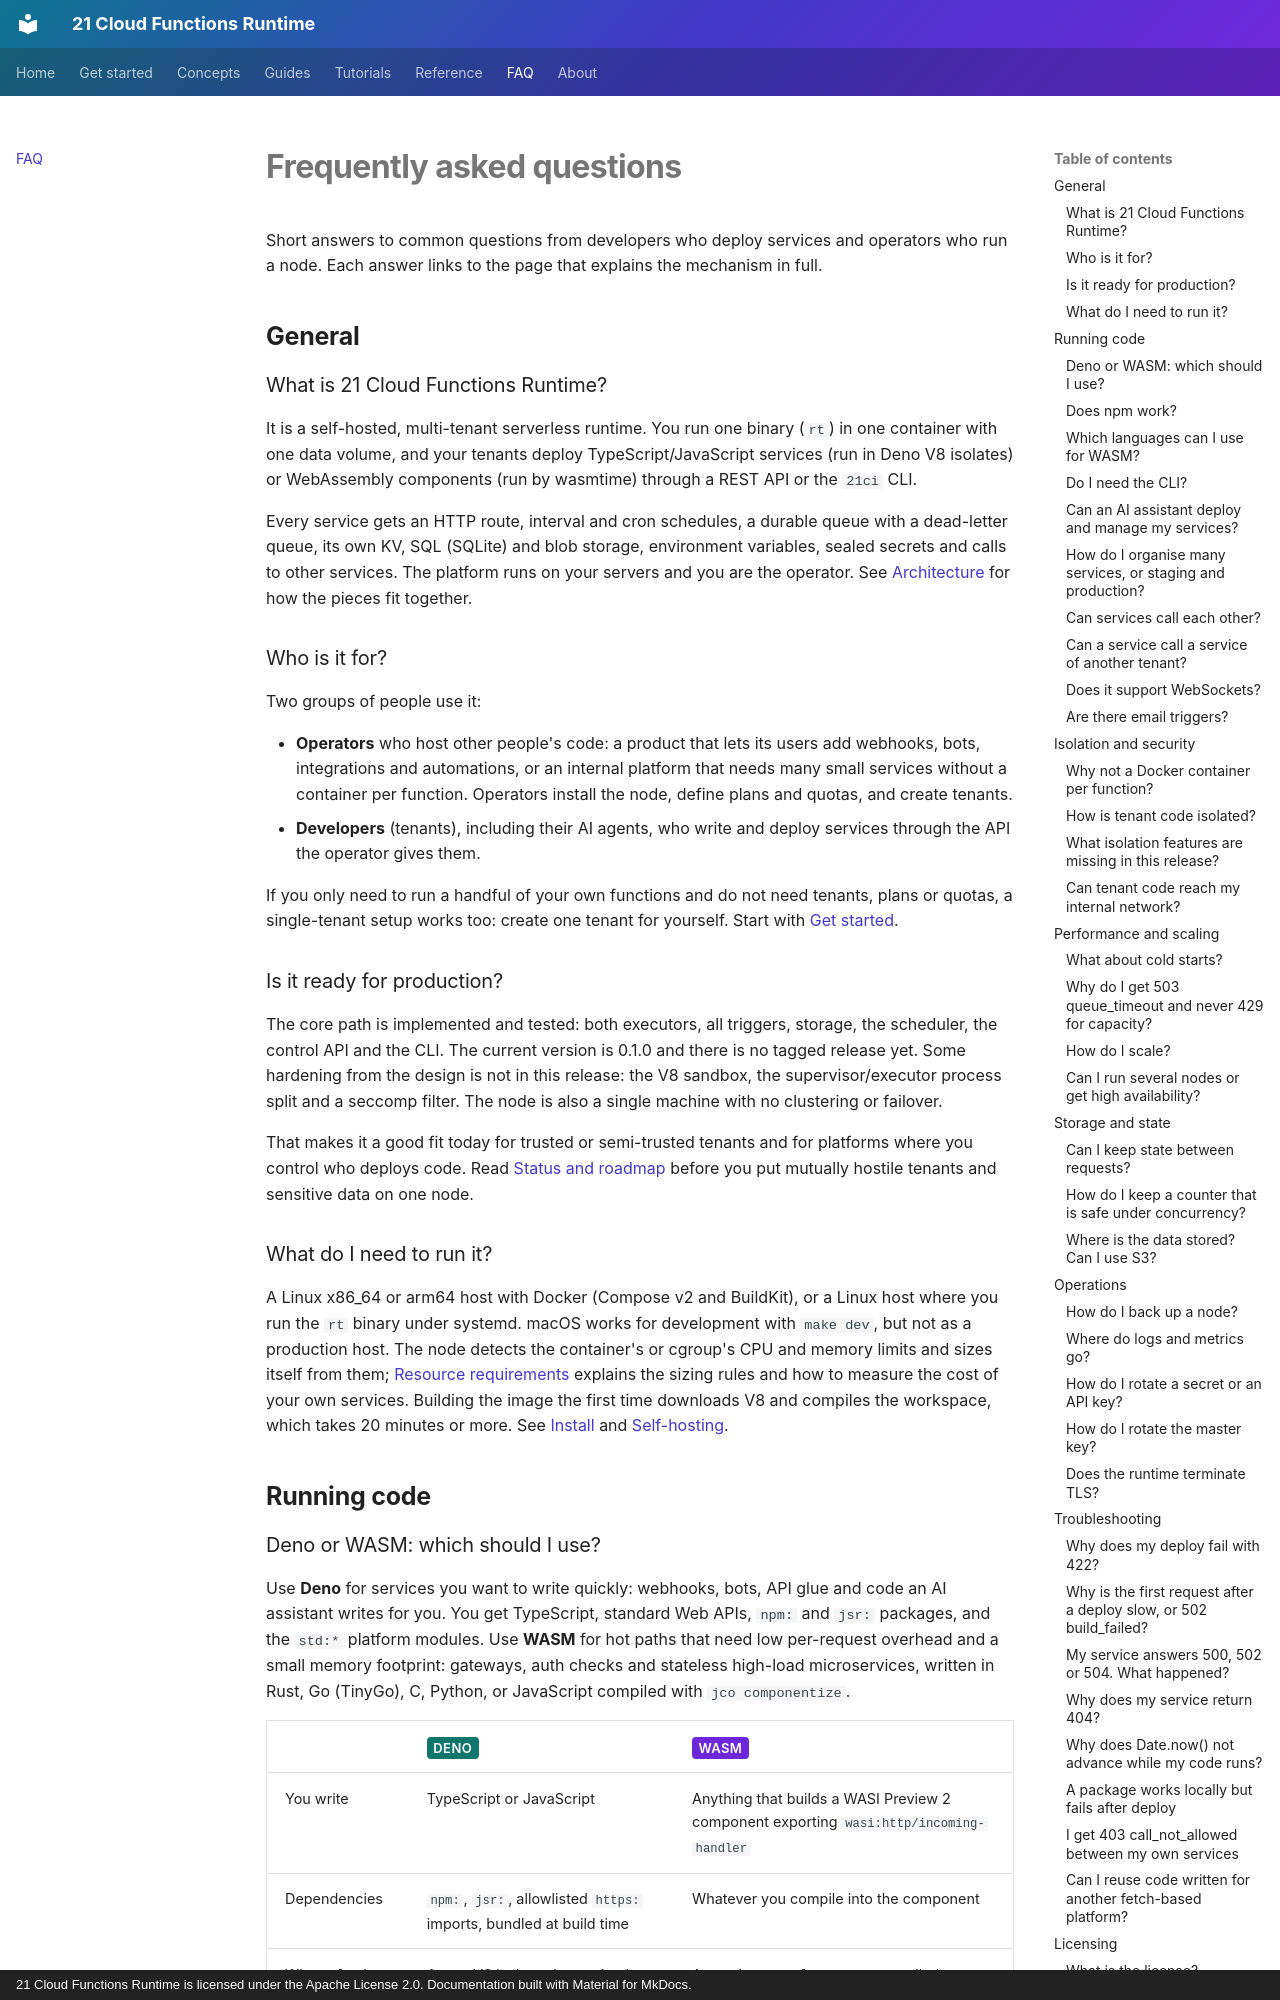

repository: 21-ci/runtime · page: faq/index.html · generator: mkdocs · copyright: 21 Cloud Functions Runtime is licensed under the Apache License 2.0. Documentation built with Material for MkDocs.

---
title: Frequently asked questions
description: Short answers to the questions people ask most about 21 Cloud Functions Runtime, with links to the pages that go deeper.
---

# Frequently asked questions

Short answers to common questions from developers who deploy services and operators who run a node. Each answer links
to the page that explains the mechanism in full.

## General

### What is 21 Cloud Functions Runtime?

It is a self-hosted, multi-tenant serverless runtime. You run one binary (`rt`) in one container with one data
volume, and your tenants deploy TypeScript/JavaScript services (run in Deno V8 isolates) or WebAssembly components
(run by wasmtime) through a REST API or the `21ci` CLI.

Every service gets an HTTP route, interval and cron schedules, a durable queue with a dead-letter queue, its own KV,
SQL (SQLite) and blob storage, environment variables, sealed secrets and calls to other services. The platform runs
on your servers and you are the operator. See [Architecture](concepts/architecture.md) for how the pieces fit
together.

### Who is it for?

Two groups of people use it:

- **Operators** who host other people's code: a product that lets its users add webhooks, bots, integrations and
  automations, or an internal platform that needs many small services without a container per function. Operators
  install the node, define plans and quotas, and create tenants.
- **Developers** (tenants), including their AI agents, who write and deploy services through the API the operator
  gives them.

If you only need to run a handful of your own functions and do not need tenants, plans or quotas, a single-tenant
setup works too: create one tenant for yourself. Start with [Get started](getting-started/index.md).

### Is it ready for production?

The core path is implemented and tested: both executors, all triggers, storage, the scheduler, the control API and
the CLI. The current version is 0.1.0 and there is no tagged release yet. Some hardening from the design is not in
this release: the V8 sandbox, the supervisor/executor process split and a seccomp filter. The node is also a single
machine with no clustering or failover.

That makes it a good fit today for trusted or semi-trusted tenants and for platforms where you control who deploys
code. Read [Status and roadmap](about/status.md) before you put mutually hostile tenants and sensitive data on one
node.

### What do I need to run it?

A Linux x86_64 or arm64 host with Docker (Compose v2 and BuildKit), or a Linux host where you run the `rt` binary
under systemd. macOS works for development with `make dev`, but not as a production host. The node detects the
container's or cgroup's CPU and memory limits and sizes itself from them; [Resource requirements](guides/resources.md)
explains the sizing rules and how to measure the cost of your own services. Building the image the first time
downloads V8 and compiles the workspace, which takes 20 minutes or more. See [Install](getting-started/install.md)
and [Self-hosting](guides/self-hosting.md).

## Running code
